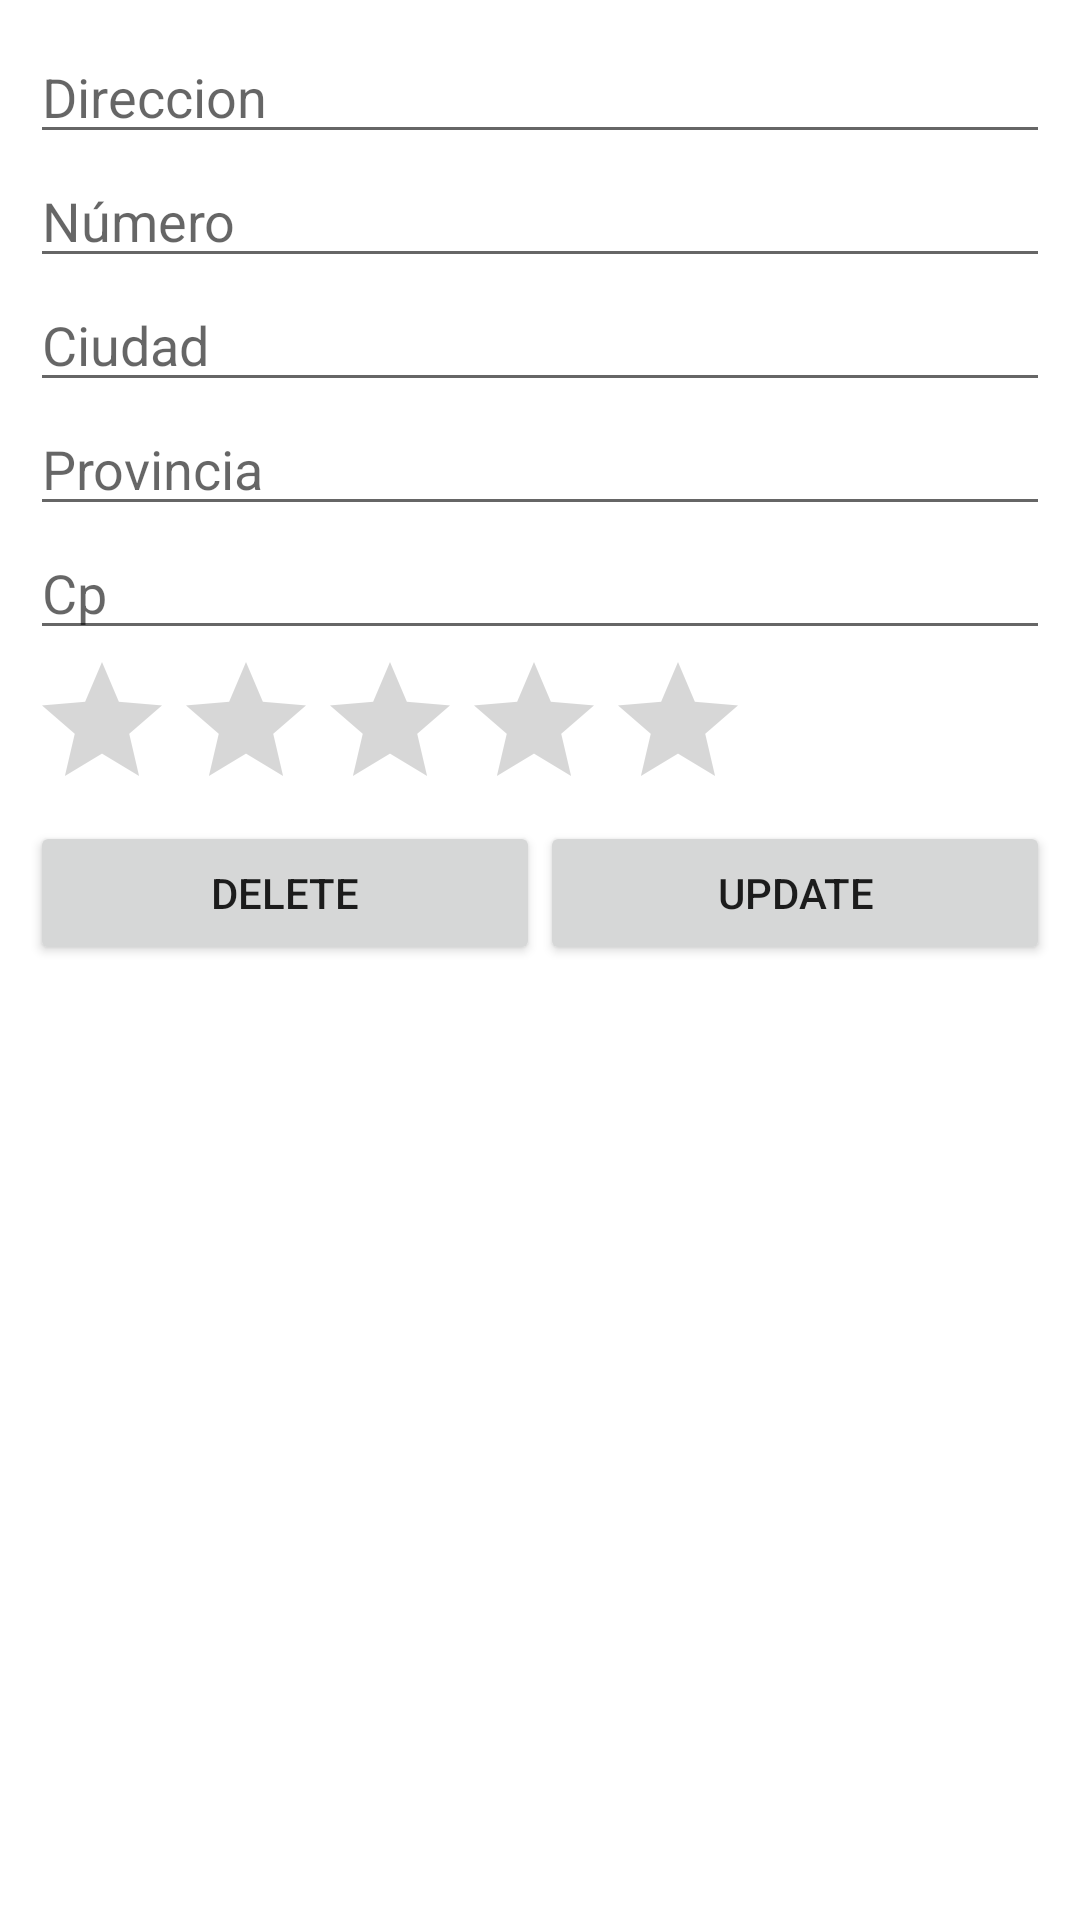

This screen was rendered from an Android layout file. Write that file and the resources it references.
<!-- AndroidManifest.xml: application theme Theme.01EjercicioInmobilaria -->
<!-- res/layout/activity_edit_piso.xml -->
<?xml version="1.0" encoding="utf-8"?>
<LinearLayout xmlns:android="http://schemas.android.com/apk/res/android"
    xmlns:app="http://schemas.android.com/apk/res-auto"
    xmlns:tools="http://schemas.android.com/tools"
    android:layout_width="match_parent"
    android:layout_height="match_parent"
    android:orientation="vertical"
    android:padding="10dp"
    tools:context=".EditPisoActivity">

    <EditText
        android:id="@+id/txtDireccionEditPiso"
        android:layout_width="match_parent"
        android:layout_height="wrap_content"
        android:ems="10"
        android:hint="@string/direccion"
        android:inputType="textPersonName" />

    <EditText
        android:id="@+id/txtNumeroEditPiso"
        android:layout_width="match_parent"
        android:layout_height="wrap_content"
        android:ems="10"
        android:hint="@string/numero"
        android:inputType="textPersonName" />

    <EditText
        android:id="@+id/txtCiudadEditPiso"
        android:layout_width="match_parent"
        android:layout_height="wrap_content"
        android:ems="10"
        android:hint="@string/ciudad"
        android:inputType="textPersonName" />

    <EditText
        android:id="@+id/txtProvinciaEditPiso"
        android:layout_width="match_parent"
        android:layout_height="wrap_content"
        android:ems="10"
        android:hint="@string/provincia"
        android:inputType="textPersonName" />

    <EditText
        android:id="@+id/txtCpEditPiso"
        android:layout_width="match_parent"
        android:layout_height="wrap_content"
        android:ems="10"
        android:hint="@string/cp"
        android:inputType="textPersonName" />

    <RatingBar
        android:id="@+id/rbEditPiso"
        android:layout_width="wrap_content"
        android:layout_height="wrap_content"
        android:isIndicator="false"
        android:numStars="5"
        android:stepSize="0.5" />

    <LinearLayout
        android:layout_width="match_parent"
        android:layout_height="match_parent"
        android:orientation="horizontal">

        <Button
            android:id="@+id/btnDeleteEditPiso"
            android:layout_width="wrap_content"
            android:layout_height="wrap_content"
            android:layout_weight="1"
            android:text="@string/delete" />

        <Button
            android:id="@+id/btnUpdateEditPiso"
            android:layout_width="wrap_content"
            android:layout_height="wrap_content"
            android:layout_weight="1"
            android:text="@string/update" />
    </LinearLayout>
</LinearLayout>
<!-- resources referenced by this layout -->
<resources>
  <string name="ciudad">Ciudad</string>
  <string name="cp">Cp</string>
  <string name="delete">DELETE</string>
  <string name="direccion">Direccion</string>
  <string name="numero">Número</string>
  <string name="provincia">Provincia</string>
  <string name="update">UPDATE</string>
  <style name="Theme.01EjercicioInmobilaria" parent="Theme.MaterialComponents.DayNight.DarkActionBar">
          
          <item name="colorPrimary">@color/purple_500</item>
          <item name="colorPrimaryVariant">@color/purple_700</item>
          <item name="colorOnPrimary">@color/white</item>
          
          <item name="colorSecondary">@color/teal_200</item>
          <item name="colorSecondaryVariant">@color/teal_700</item>
          <item name="colorOnSecondary">@color/black</item>
          
          <item name="android:statusBarColor">?attr/colorPrimaryVariant</item>
          
      </style>
  <!-- not gathered from this repository: default colours our renderer supplied (Android Studio template values) -->
  <color name="purple_500">#FF6200EE</color>
  <color name="purple_700">#FF3700B3</color>
  <color name="teal_200">#FF03DAC5</color>
  <color name="teal_700">#FF018786</color>
  <color name="black">#FF000000</color>
  <color name="white">#FFFFFFFF</color>
</resources>
